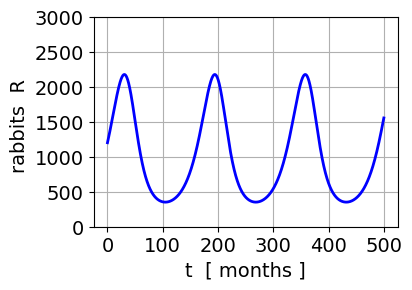
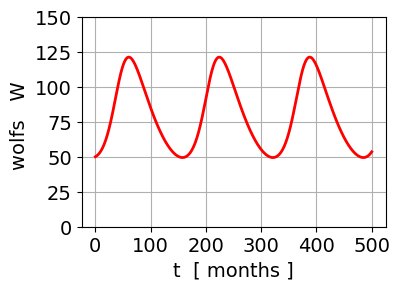
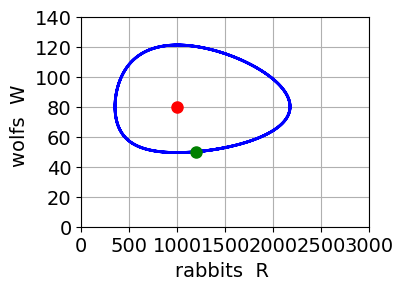
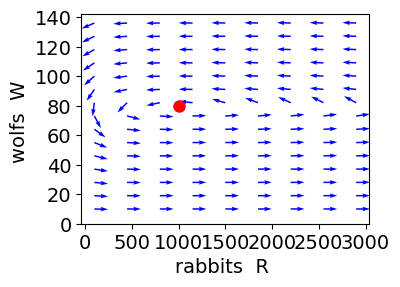
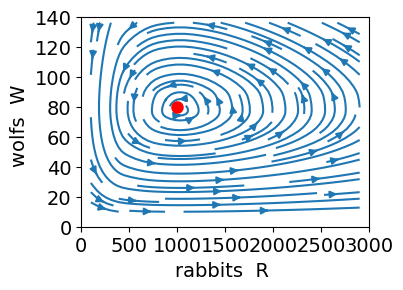
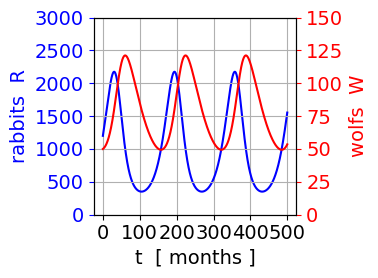
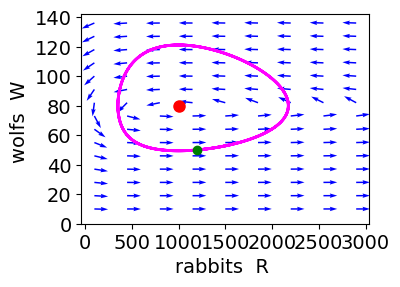

Reproduce these figures in Python, in order.
# cs_003.py
# [redacted]
# Jan 2024
# COMPLEX SYSTEMS
#   DYNAMICAL SYSTEMS WITH TWO DEGREES OF FREEDOM:
#    PREDATOR-PREY SYSTEMS (Lotka-Volterra Equations)

# # Website: https://d-arora.github.io/Doing-Physics-With-Matlab/

# Documentation: https://d-arora.github.io/Doing-Physics-With-Matlab/mpDocs/cs_003.pdf

# LIBRARIES  ================================================================
import numpy as np
from scipy.integrate import odeint, solve_ivp
import matplotlib.pyplot as plt
from scipy.optimize import fsolve
from scipy.signal import chirp, find_peaks, peak_widths
import time
#%%

# SETUP
N = 9999
R = np.zeros(N)       # rabbits
W = np.zeros(N)       # wolfs
R[0] = 1200; W[0] = 50
a = np.zeros(4)       # constants
a[0] = 8e-2; a[1] = 1e-3; a[2] = 2e-2; a[3] = 2e-5

# Time span   [months]
tMin = 0; tMax = 500
t = np.linspace(tMin,tMax,N)
h = t[2] - t[1]

# Solve predator-prey equations
for c in range(N-1):
    R[c+1] = R[c] + h*( a[0]*R[c] - a[1]*R[c]*W[c] )
    W[c+1] = W[c] + h*( -a[2]*W[c] + a[3]*R[c+1]*W[c] )

# Equilibrium: steat-sate values
Rss = a[2]/a[3]
Wss = a[0]/a[1]

# Peaks
peaks, _ = find_peaks(R)
TR = t[peaks]
pR = 0.5*(TR[2]-TR[0])
peaks, _ = find_peaks(W)
TW = t[peaks]
pW = 0.5*(TW[2]-TW[0])
RW = (TW[0] - TR[0])/pR
peakRW = (TW[0] - TR[0])/pR
# Console output
print(' ')
print('rabbits  Rss = %2.0f' % Rss  )
print('wolfs    Wss = %2.0f' % Wss  )
print('rabbits  Rmax = %2.0f' % max(R), '  Rmin = %2.0f' % min(R)  )
print('wolfs    Wmax = %2.0f' % max(W), '  Wmin = %2.0f' % min(W) )
print(' ')
print('rabbits   period =  %2.2f  months' % pR  )
print('wolfs     period = %2.2f   months'  % pW  )
print('peaks: phase R --> W = %2.2f  cycles'  % peakRW  )

#%%
#GRAPHICS  ===============================================================
plt.rcParams['font.family'] = 'sans-serif'
plt.rcParams['font.family'] = ['Garamond']
plt.rcParams['font.size'] = 14
font1 = {'color':'black','size':14} 


# Figure 1     R vs t
fig = plt.figure(figsize = (4, 3))
fig.subplots_adjust(top=0.90, bottom = 0.20, left = 0.2,\
                    right = 0.96, hspace = 0.60,wspace=0.5)  
col = [0,0,1]

xP = t
yP = R
plt.plot(xP,yP,linewidth=2,color = col)

yR = np.arange(0,3001,500) 
plt.yticks(yR)
xR = np.arange(0,501,100) 
plt.xticks(xR)

plt.grid('visible')
plt.xlabel("t  [ months ]", fontdict = font1)
plt.ylabel('rabbits  R ', fontdict = font1)

plt.savefig('a_cs_001.png')    

# Figure 2      W vs t
fig = plt.figure(figsize = (4, 3))
fig.subplots_adjust(top=0.90, bottom = 0.20, left = 0.2,\
                    right = 0.96, hspace = 0.60,wspace=0.5)  
col = [1,0,0]

xP = t
yP = W
plt.plot(xP,yP,linewidth=2,color = col)
xR = np.arange(0,501,100)
plt.xticks(xR) 
yR = np.arange(0,151,25) 
plt.yticks(yR)

plt.grid('visible')
plt.xlabel("t  [ months ]", fontdict = font1)
plt.ylabel('wolfs   W ', fontdict = font1)
plt.savefig('a_cs_002.png')

# Figure 3     phase space diagram

fig = plt.figure(figsize = (4, 3))
fig.subplots_adjust(top=0.90, bottom = 0.20, left = 0.2,\
                    right = 0.92, hspace = 0.60,wspace=0.5)  
col = [0,0,1]

xP = R
yP = W
plt.plot(xP,yP,linewidth=2,color = col)

plt.plot(Rss,Wss,'or',ms = 8)
plt.plot(R[0],W[0],'og',ms = 8)

yR = np.arange(0,141,20) 
plt.yticks(yR)
xR = np.arange(0,3001,500) 
plt.xticks(xR)

plt.grid('visible')
plt.ylabel("wolfs  W ", fontdict = font1)
plt.xlabel('rabbits  R ', fontdict = font1)

plt.savefig('a_cs_003.png')  

# figure 4   Quiver plot 
fig = plt.figure(figsize = (4, 3))
fig.subplots_adjust(top=0.90, bottom = 0.20, left = 0.2,\
                    right = 0.92, hspace = 0.60,wspace=0.5)  
col = [0,0,1]

X = np.linspace(100, 2900, 9)
Y = np.arange(10,140,9)
 
XX, YY = np.meshgrid(X, Y)
u = a[0]*XX - a[1]*XX*YY
v = -a[2]*YY + a[3]*XX*YY

us = u/(u**2 + v**2)**0.5
vs = v/(u**2 + v**2)**0.5
plt.quiver(XX, YY, us, vs,color = [col])
plt.plot(Rss,Wss,'or',ms = 8)

xR = np.arange(0,3001,500)
plt.xticks(xR) 
yR = np.arange(0,141,20) 
plt.yticks(yR)

plt.ylabel("wolfs  W ", fontdict = font1)
plt.xlabel('rabbits  R ', fontdict = font1)

plt.savefig('a_cs_004.png')

# figure 5   Stream plot 
fig = plt.figure(figsize = (4, 3))
fig.subplots_adjust(top=0.90, bottom = 0.20, left = 0.2,\
                    right = 0.92, hspace = 0.60,wspace=0.5)  
col = [0,0,1]

X = np.linspace(100, 2900, 9)
Y = np.arange(10,140,9)
 
XX, YY = np.meshgrid(X, Y)
u = a[0]*XX - a[1]*XX*YY
v = -a[2]*YY + a[3]*XX*YY

us = u/(u**2 + v**2)**0.5
vs = v/(u**2 + v**2)**0.5
plt.streamplot(XX, YY, us, vs)
plt.plot(Rss,Wss,'or',ms = 8)

xR = np.arange(0,3001,500)
plt.xticks(xR) 
yR = np.arange(0,141,20) 
plt.yticks(yR)

plt.ylabel("wolfs  W ", fontdict = font1)
plt.xlabel('rabbits  R ', fontdict = font1)

plt.savefig('a_cs_005.png')


#%%  figure 6    R and W vs t

fig, ax = plt.subplots(figsize = (4, 3))

ax2 = ax.twinx()
ax.plot(t, R, color = 'b')
ax2.plot(t, W, color = 'r')

xR = np.arange(0,501,100) 
ax.set_xticks(xR)
plt.grid('visible')
yR = np.arange(0,3001,500)
ax.set_yticks(yR)
yR = np.arange(0,151,25)
ax2.set_yticks(yR)

ax.grid(axis = "x")
ax.tick_params(axis='y', colors='blue') 
ax2.tick_params(axis='y', colors='red') 

ax.set_xlabel('t  [ months ]') 
ax.set_ylabel('rabbits  R', color = 'b')
ax2.set_ylabel('wolfs  W', color = 'r')
  
plt.tight_layout()      # defining display layout 
plt.show()

plt.savefig('a_cs_006.png')


#%%
# Figure 7     quiver plot and trajectories

# figure 4   Quiver plot 
fig = plt.figure(figsize = (4, 3))
fig.subplots_adjust(top=0.90, bottom = 0.20, left = 0.2,\
                    right = 0.92, hspace = 0.60,wspace=0.5)  


col = [1,0,1]
xP = R
yP = W
plt.plot(xP,yP,linewidth=2,color = col)
plt.plot(Rss,Wss,'or',ms = 6)
plt.plot(R[0],W[0],'og',ms = 6)    
    
col = [0,0,1]
X = np.linspace(100, 2900, 9)
Y = np.arange(10,140,9)
 
XX, YY = np.meshgrid(X, Y)
u = a[0]*XX - a[1]*XX*YY
v = -a[2]*YY + a[3]*XX*YY

us = u/(u**2 + v**2)**0.5
vs = v/(u**2 + v**2)**0.5
plt.quiver(XX, YY, us, vs,color = [col])
plt.plot(Rss,Wss,'or',ms = 8)

xR = np.arange(0,3001,500)
plt.xticks(xR) 
yR = np.arange(0,141,20) 
plt.yticks(yR)

plt.ylabel("wolfs  W ", fontdict = font1)
plt.xlabel('rabbits  R ', fontdict = font1)

plt.savefig('a_cs_007.png')

